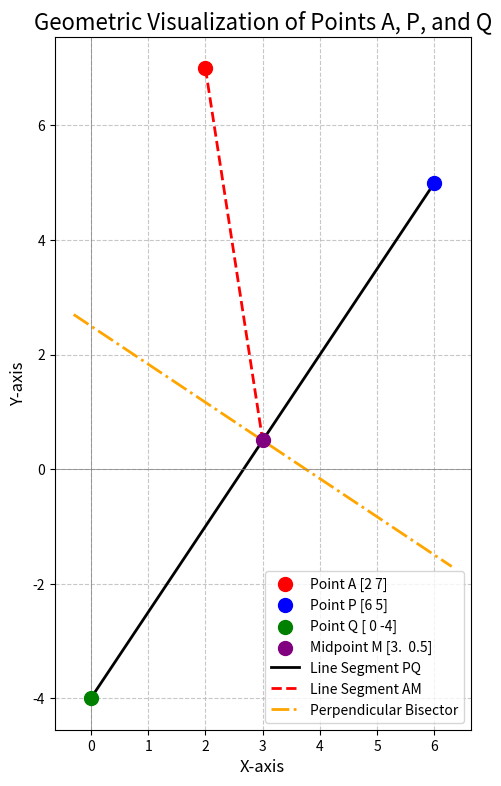

Here is the Python script that generated this plot:
import numpy as np
import matplotlib.pyplot as plt
def create_geometry_graph():
    """
    Creates and displays a graph of points A, P, Q, the line segment PQ,
    the line from A to the midpoint of PQ, and the perpendicular bisector of PQ.
    """
    A = np.array([2, 7])
    P = np.array([6, 5])
    Q = np.array([0, -4])
    # Calculate the midpoint M of the line segment PQ
    M = (P + Q) / 2

    
    # Create a figure and an axes object for plotting
    fig, ax = plt.subplots(figsize=(9, 9))

    
    # Use scatter to plot individual points. zorder=5 ensures they are drawn on top of lines.
    ax.scatter(A[0], A[1], color='red', s=100, label=f'Point A {A}', zorder=5)
    ax.scatter(P[0], P[1], color='blue', s=100, label=f'Point P {P}', zorder=5)
    ax.scatter(Q[0], Q[1], color='green', s=100, label=f'Point Q {Q}', zorder=5)
    ax.scatter(M[0], M[1], color='purple', s=100, label=f'Midpoint M {M}', zorder=5)

    
    # Plot the line segment connecting P and Q
    ax.plot([P[0], Q[0]], [P[1], Q[1]], 'k-', lw=2, label='Line Segment PQ')

    # Plot the line segment connecting A and the midpoint M
    ax.plot([A[0], M[0]], [A[1], M[1]], 'r--', lw=2, label='Line Segment AM')

    
    # This shows the actual line A would need to be on.
    # The perpendicular bisector passes through M and is perpendicular to PQ.

    # Calculate the slope of PQ
    # Add a check for vertical/horizontal lines to avoid division by zero
    if not np.isclose(P[0], Q[0]):  # If the line PQ is not vertical
        slope_pq = (P[1] - Q[1]) / (P[0] - Q[0])
        if not np.isclose(slope_pq, 0): # If the line is not horizontal
            # The slope of the perpendicular bisector is the negative reciprocal
            slope_perp = -1 / slope_pq

            # Get the current plot limits to draw the line across the whole graph
            x_vals = np.array(ax.get_xlim())
            # Use the point-slope form: y - y1 = m(x - x1) -> y = m(x - x1) + y1
            y_vals = slope_perp * (x_vals - M[0]) + M[1]
            ax.plot(x_vals, y_vals, color='orange', linestyle='-.', lw=2, label='Perpendicular Bisector')
        else: # The line PQ is horizontal
            ax.axvline(x=M[0], color='orange', linestyle='-.', lw=2, label='Perpendicular Bisector')
    else: # The line PQ is vertical
        ax.axhline(y=M[1], color='orange', linestyle='-.', lw=2, label='Perpendicular Bisector')


    # --- 7. Finalize and Show Plot ---
    # Add titles, labels, and a grid for better readability
    ax.set_title('Geometric Visualization of Points A, P, and Q', fontsize=16)
    ax.set_xlabel('X-axis', fontsize=12)
    ax.set_ylabel('Y-axis', fontsize=12)
    ax.axhline(0, color='grey', lw=0.5)
    ax.axvline(0, color='grey', lw=0.5)
    ax.grid(True, linestyle='--', alpha=0.7)
    
    # Set the aspect ratio to 'equal' to ensure perpendicular lines look correct
    ax.set_aspect('equal', adjustable='box')
    
    # Add a legend to identify all the plotted elements
    ax.legend(fontsize=10)
    
    # Display the plot
    plt.show()
def check_perpendicular_bisector(A, P, Q):
    """
    Checks if point A lies on the perpendicular bisector of the line segment PQ.
    """
    midpoint_M = (P + Q) / 2
    vector_MA = A - midpoint_M
    vector_QP = P - Q
    dot_product = (vector_MA.T @ vector_QP).item()
    
    if np.isclose(dot_product, 0):
        print("Point A lies on the perpendicular bisector of PQ.")
    else:
        print(f" Point A does NOT lie on the perpendicular bisector of PQ (the dot product is not 0).")

# Define points as column vectors
A = np.array([[2, 7]]).reshape(-1,1)
P = np.array([[6,5]]).reshape(-1,1)
Q = np.array([[0, -4]]).reshape(-1,1)

check_perpendicular_bisector(A, P, Q)

create_geometry_graph()
